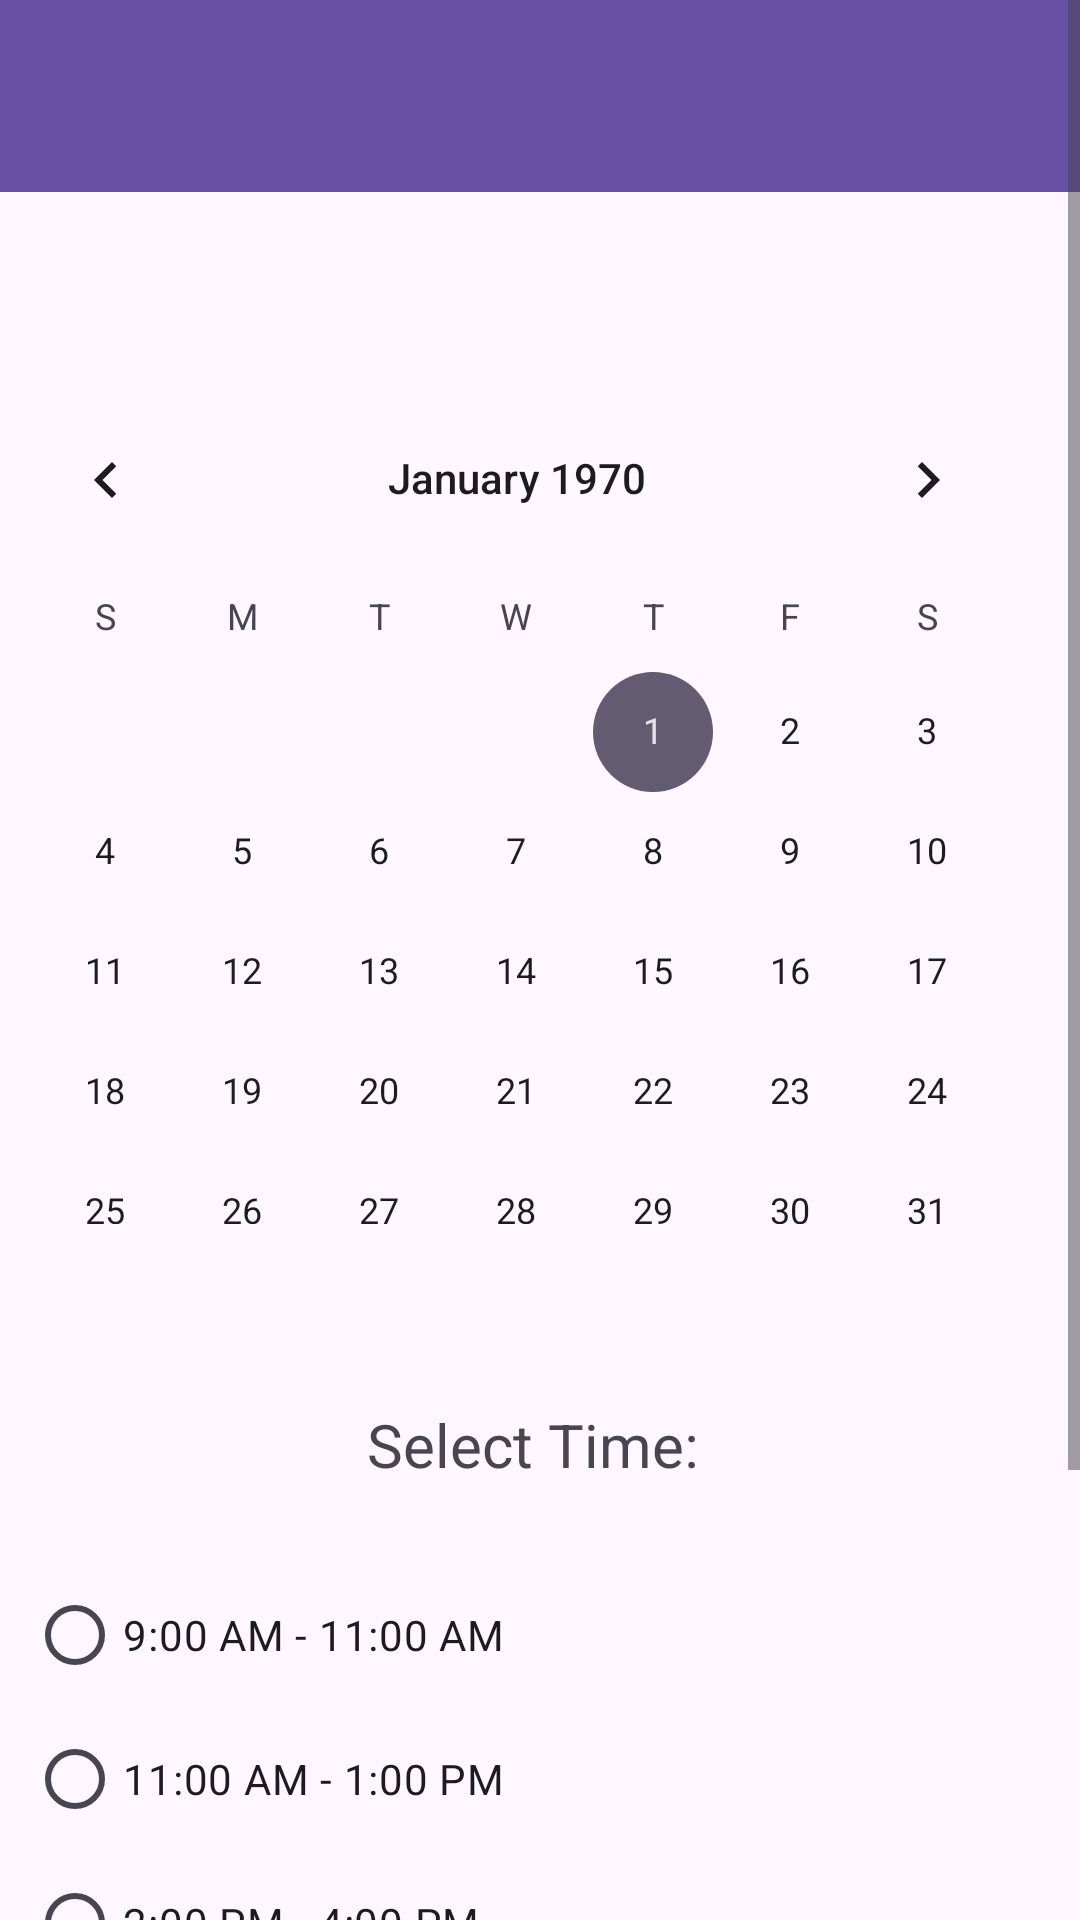

Here is an Android app screen rendered from its layout file. Give the layout XML and the strings, colors and styles it references.
<!-- AndroidManifest.xml: application theme Theme.Joannah -->
<!-- res/layout/activity_appointment.xml -->
<?xml version="1.0" encoding="utf-8"?>
<ScrollView
    xmlns:app="http://schemas.android.com/apk/res-auto"
    xmlns:android="http://schemas.android.com/apk/res/android"
    xmlns:tools="http://schemas.android.com/tools"
    android:layout_width="match_parent"
    android:layout_height="wrap_content"
    app:layout_constraintBottom_toBottomOf="parent"
    app:layout_constraintStart_toStartOf="parent"
    app:layout_constraintTop_toTopOf="parent">
<androidx.constraintlayout.widget.ConstraintLayout
    android:layout_width="match_parent"
    android:layout_height="match_parent"
    android:background="@drawable/bgfe"
    tools:context=".appointment">

        
        <androidx.appcompat.widget.Toolbar
            android:id="@+id/toolbar"
            android:layout_width="0dp"
            android:layout_height="?attr/actionBarSize"
            android:background="?attr/colorPrimary"
            android:elevation="4dp"
            android:theme="?attr/actionBarTheme"
            android:title="Appointment"
            android:titleTextColor="@android:color/white"
            app:layout_constraintTop_toTopOf="parent"
            app:layout_constraintStart_toStartOf="parent"
            app:layout_constraintEnd_toEndOf="parent" />

        

    <CalendarView
        android:id="@+id/calendarView"
        android:layout_width="400dp"
        android:layout_height="332dp"
        android:layout_marginTop="52dp"
        android:padding="10dp"
        app:layout_constraintEnd_toEndOf="parent"
        app:layout_constraintHorizontal_bias="0.454"
        app:layout_constraintStart_toStartOf="parent"
        app:layout_constraintTop_toBottomOf="@id/toolbar" />

    <TextView
            android:id="@+id/textViewSelectedTime"
            android:layout_width="wrap_content"
            android:layout_height="wrap_content"
            android:text="Select Time: "
            android:textSize="20sp"
            app:layout_constraintTop_toBottomOf="@id/calendarView"
            app:layout_constraintStart_toStartOf="parent"
            app:layout_constraintEnd_toEndOf="parent"
            android:layout_marginTop="20dp" />

        

    
    <RadioGroup
        android:id="@+id/radioGroupTimeSlots"
        android:layout_width="363dp"
        android:layout_height="205dp"
        android:layout_marginTop="16dp"
        android:orientation="vertical"
        android:padding="10dp"
        app:layout_constraintEnd_toEndOf="parent"
        app:layout_constraintStart_toStartOf="parent"
        app:layout_constraintTop_toBottomOf="@id/textViewSelectedTime">

        

        

        <RadioButton
            android:id="@+id/radioButton9to11"
            android:layout_width="184dp"
            android:layout_height="wrap_content"
            android:text="9:00 AM - 11:00 AM" />

        
        <RadioButton
            android:id="@+id/radioButton11to1"
            android:layout_width="184dp"
            android:layout_height="wrap_content"
            android:text="11:00 AM - 1:00 PM" />

        <RadioButton
            android:id="@+id/radioButton2to4"
            android:layout_width="184dp"
            android:layout_height="48dp"
            android:text="2:00 PM - 4:00 PM" />

        
        <RadioButton
            android:id="@+id/radioButton4to6"
            android:layout_width="184dp"
            android:layout_height="48dp"
            android:text="4:00 PM - 6:00 PM" />

        

    </RadioGroup>

    <Button
        android:id="@+id/buttonConfirmAppointment"
        android:layout_width="wrap_content"
        android:layout_height="wrap_content"
        android:layout_marginTop="72dp"
        android:text="Confirm Pickup time "
        app:layout_constraintEnd_toEndOf="parent"
        app:layout_constraintHorizontal_bias="0.456"
        app:layout_constraintStart_toStartOf="parent"
        app:layout_constraintTop_toBottomOf="@id/radioGroupTimeSlots" />

</androidx.constraintlayout.widget.ConstraintLayout>

</ScrollView>
<!-- resources referenced by this layout -->
<resources>
  <style name="Theme.Joannah" parent="Base.Theme.Joannah" />
  <style name="Base.Theme.Joannah" parent="Theme.Material3.DayNight.NoActionBar">
          
          
      </style>
</resources>
